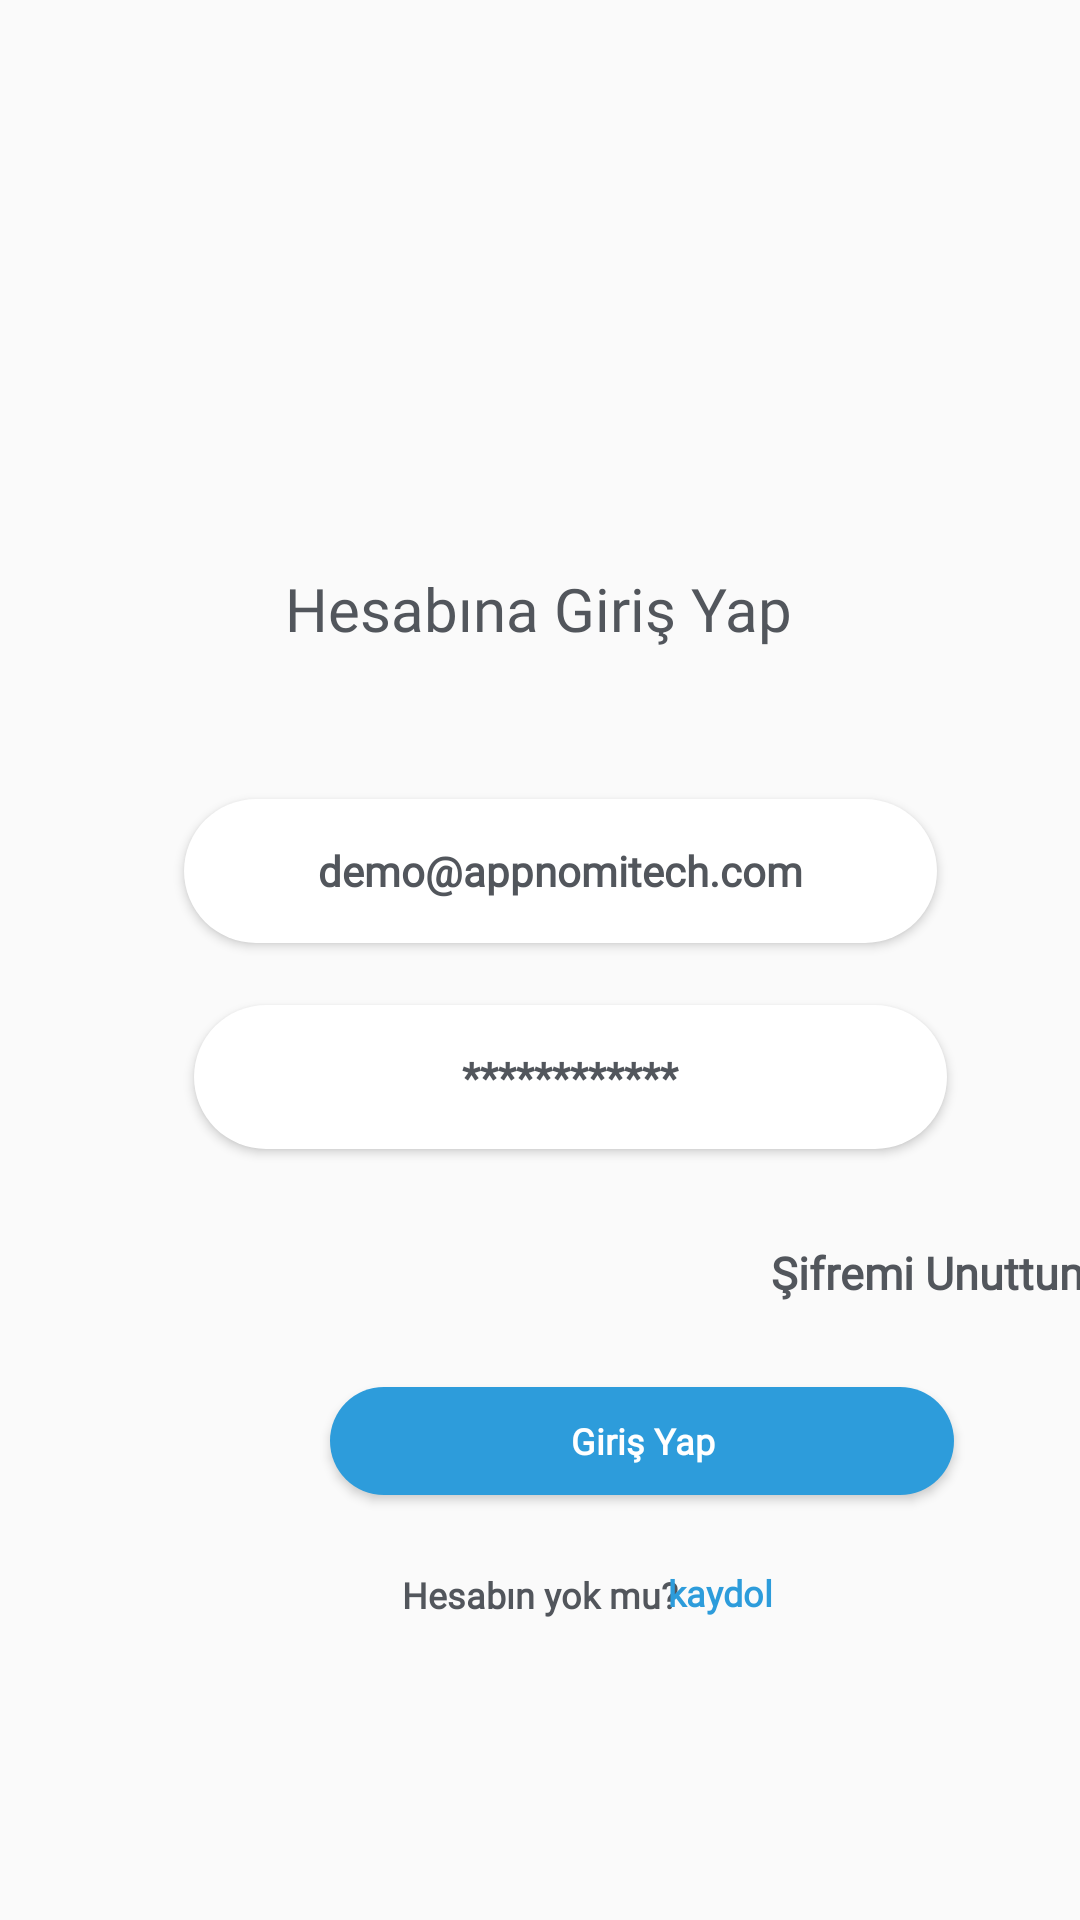

The Android layout XML behind this screen, and the referenced resources:
<!-- AndroidManifest.xml: application theme Theme.ProductsApp -->
<!-- res/layout/log_in_screen.xml -->
<?xml version="1.0" encoding="utf-8"?>
<androidx.constraintlayout.widget.ConstraintLayout xmlns:android="http://schemas.android.com/apk/res/android"
    xmlns:app="http://schemas.android.com/apk/res-auto"
    xmlns:tools="http://schemas.android.com/tools"
    android:layout_width="match_parent"
    android:layout_height="match_parent"
    tools:context=".view.LoginScreen">


    <ImageView
        android:id="@+id/imageView"
        android:layout_width="131dp"
        android:layout_height="86dp"
        android:layout_marginTop="112dp"
        android:layout_marginBottom="533dp"
        app:layout_constraintBottom_toBottomOf="parent"
        app:layout_constraintEnd_toEndOf="parent"
        app:layout_constraintHorizontal_bias="0.498"
        app:layout_constraintStart_toStartOf="parent"
        app:layout_constraintTop_toTopOf="parent"
        app:srcCompat="@drawable/appnomi_icon" />

    <TextView
        android:id="@+id/girisYapText"
        android:layout_width="wrap_content"
        android:layout_height="wrap_content"
        android:fontFamily="@font/titillium_web_bold"
        android:text="@string/hesabina_giris_yap"
        android:textColor="#52565C"
        android:textSize="20sp"
        app:layout_constraintBottom_toBottomOf="parent"
        app:layout_constraintEnd_toEndOf="parent"
        app:layout_constraintHorizontal_bias="0.497"
        app:layout_constraintStart_toStartOf="parent"
        app:layout_constraintTop_toTopOf="parent"
        app:layout_constraintVertical_bias="0.309" />

    <Button
        android:id="@+id/mailButton"
        android:layout_width="251dp"
        android:layout_height="48dp"
        android:background="@drawable/login_btn_bg"
        android:fontFamily="@font/titillium_web_bold"
        android:gravity="center"
        android:hint="@string/demo"
        android:textColorHint="#52565C"
        android:textStyle="bold"
        app:layout_constraintBottom_toBottomOf="parent"
        app:layout_constraintEnd_toEndOf="parent"
        app:layout_constraintHorizontal_bias="0.562"
        app:layout_constraintStart_toStartOf="parent"
        app:layout_constraintTop_toTopOf="parent"
        app:layout_constraintVertical_bias="0.45" />

    <Button
        android:id="@+id/pswButton"
        android:layout_width="251dp"
        android:layout_height="48dp"
        android:layout_marginStart="90dp"
        android:layout_marginEnd="70dp"
        android:background="@drawable/login_btn_bg"
        android:fontFamily="@font/titillium_web_bold"
        android:gravity="center"
        android:hint="@string/psw"
        android:textColorHint="#52565C"
        android:textStyle="bold"
        app:layout_constraintBottom_toBottomOf="parent"
        app:layout_constraintEnd_toEndOf="parent"
        app:layout_constraintStart_toStartOf="parent"
        app:layout_constraintTop_toTopOf="parent"
        app:layout_constraintVertical_bias="0.566" />

    <TextView
        android:id="@+id/pswFor"
        android:layout_width="wrap_content"
        android:layout_height="wrap_content"
        android:layout_marginStart="257dp"
        android:layout_marginEnd="53dp"
        android:fontFamily="@font/titillium_web_bold"
        android:text="@string/sifremi_unuttum"
        android:textColor="#52565C"
        android:textSize="15sp"
        android:textStyle="bold"
        app:layout_constraintBottom_toBottomOf="parent"
        app:layout_constraintEnd_toEndOf="parent"
        app:layout_constraintHorizontal_bias="0.0"
        app:layout_constraintStart_toStartOf="parent"
        app:layout_constraintTop_toTopOf="parent"
        app:layout_constraintVertical_bias="0.668" />

    <Button
        android:id="@+id/btnLogIn"
        android:layout_width="208dp"
        android:layout_height="36dp"
        android:layout_marginStart="110dp"
        android:layout_marginTop="30dp"
        android:layout_marginEnd="93dp"
        android:layout_marginBottom="27dp"
        android:background="@drawable/log_in_btn_bg"
        android:fontFamily="@font/titillium_web_bold"
        android:text="@string/giris_yap"
        android:textAllCaps="false"
        android:textColor="@color/white"
        android:textSize="12sp"
        android:textStyle="bold"
        app:layout_constraintBottom_toTopOf="@+id/createAccText"
        app:layout_constraintEnd_toEndOf="parent"
        app:layout_constraintHorizontal_bias="0.0"
        app:layout_constraintStart_toStartOf="parent"
        app:layout_constraintTop_toBottomOf="@+id/pswFor" />

    <TextView
        android:id="@+id/createAccText"
        android:layout_width="wrap_content"
        android:layout_height="wrap_content"
        android:fontFamily="@font/titillium_web_bold"
        android:text="@string/hesabin_yok_mu"
        android:textColor="#52565C"
        android:textSize="12sp"
        android:textStyle="bold"
        app:layout_constraintBottom_toBottomOf="parent"
        app:layout_constraintEnd_toEndOf="parent"
        app:layout_constraintStart_toStartOf="parent"
        app:layout_constraintTop_toTopOf="parent"
        app:layout_constraintVertical_bias="0.839" />

    <TextView
        android:id="@+id/kaydol"
        android:layout_width="wrap_content"
        android:layout_height="wrap_content"
        android:layout_marginStart="9dp"
        android:layout_marginEnd="115dp"
        android:fontFamily="@font/titillium_web_bold"
        android:text="@string/kaydol"
        android:textColor="#2D9CDB"
        android:textSize="12sp"
        android:textStyle="bold"
        app:layout_constraintBottom_toBottomOf="parent"
        app:layout_constraintEnd_toEndOf="parent"
        app:layout_constraintStart_toEndOf="@+id/createAccText"
        app:layout_constraintTop_toTopOf="parent"
        app:layout_constraintVertical_bias="0.838" />


</androidx.constraintlayout.widget.ConstraintLayout>
<!-- resources referenced by this layout -->
<resources>
  <color name="white">#FFFFFFFF</color>
  <!-- drawable appnomi_icon: png bitmap (drawable, 3778 bytes) -->
  <!-- drawable log_in_btn_bg (drawable) -->
  <?xml version="1.0" encoding="utf-8"?>
  <shape xmlns:android="http://schemas.android.com/apk/res/android" android:shape="rectangle">
  
      <solid android:color="@color/blue"/>
      <corners android:radius="50dp"/>
  
  </shape>
  <!-- drawable login_btn_bg (drawable) -->
  <?xml version="1.0" encoding="utf-8"?>
  <shape xmlns:android="http://schemas.android.com/apk/res/android"
      android:shape="rectangle">
  
      <solid android:color="@color/white" />
      <corners android:radius="50dp" />
  
  
  </shape>
  <string name="demo">demo@appnomitech.com</string>
  <string name="giris_yap">Giriş Yap</string>
  <string name="hesabin_yok_mu">Hesabın yok mu?</string>
  <string name="hesabina_giris_yap">Hesabına Giriş Yap</string>
  <string name="kaydol">kaydol</string>
  <string name="psw">************</string>
  <string name="sifremi_unuttum">Şifremi Unuttum</string>
  <style name="Theme.ProductsApp" parent="Theme.AppCompat.Light.NoActionBar">
          
          <item name="colorPrimary">@color/red</item>
          <item name="colorPrimaryVariant">@color/red</item>
          <item name="colorOnPrimary">@color/white</item>
          
          <item name="colorSecondary">@color/teal_200</item>
          <item name="colorSecondaryVariant">@color/teal_700</item>
          <item name="colorOnSecondary">@color/black</item>
          
          <item name="android:statusBarColor" tools:targetApi="l">?attr/colorPrimaryVariant</item>
          
          <item name="windowNoTitle">true</item>
          <item name="windowActionBar">false</item>
      </style>
  <color name="blue">#2D9CDB</color>
  <color name="red">#f70300</color>
  <color name="teal_200">#FF03DAC5</color>
  <color name="teal_700">#FF018786</color>
  <color name="black">#FF000000</color>
</resources>
